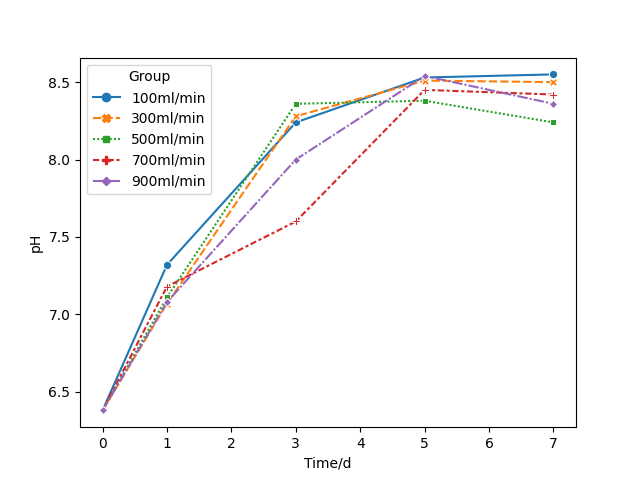

Source data for this figure (header and first rows):
Time/d, Group, pH
0, 100ml/min, 6.38
1, 100ml/min, 7.32
3, 100ml/min, 8.24
5, 100ml/min, 8.53
7, 100ml/min, 8.55
0, 300ml/min, 6.38
1, 300ml/min, 7.07
3, 300ml/min, 8.28
5, 300ml/min, 8.51
7, 300ml/min, 8.5
0, 500ml/min, 6.38
1, 500ml/min, 7.11
3, 500ml/min, 8.36
5, 500ml/min, 8.38
7, 500ml/min, 8.24
0, 700ml/min, 6.38
1, 700ml/min, 7.18
3, 700ml/min, 7.6
5, 700ml/min, 8.45
7, 700ml/min, 8.42
0, 900ml/min, 6.38
1, 900ml/min, 7.08
3, 900ml/min, 8.00
5, 900ml/min, 8.54
7, 900ml/min, 8.36
